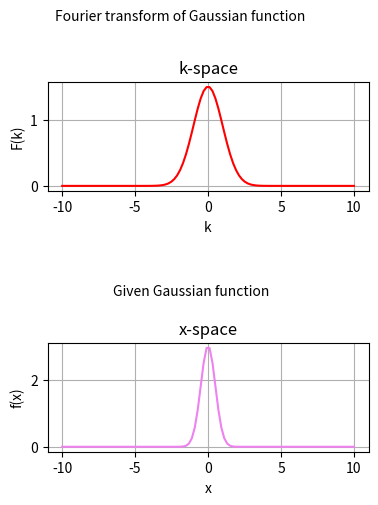

Source code (Python):
# -*- coding: utf-8 -*-
"""
Created on Fri Jan 14 21:14:32 2022

[redacted]
"""

# Fourier transform oof Gaussian function
# Importing necessary modules
import math as m 
import numpy as np
import matplotlib.pyplot as plt

# Defyning Variables
f= lambda x:(3)*np.exp(-2*x**2)
F= lambda k:(3/2)*np.exp(-(k**2)/4*2)
x = np.linspace(-10,10,100)
k = np.linspace(-10,10,100)
X = f(x)
K = F(k)

# Defyning Subplots
plot1=plt.subplot2grid((3,3),(0,0),colspan=2)
plot2=plt.subplot2grid((3,3),(2,0),colspan=2)

# Plotting first Subplot
plot1.plot(k,K, color='r',alpha=1.0)
plot1.set_title('k-space')
plot1.set_xlabel('k')
plot1.set_ylabel('F(k)')
plot1.text(-10.5,2.5,'Fourier transform of Gaussian function')                       # Adding text in figure
plot1.grid()

# Plotting second Subplot
plot2.plot(x,X, color = 'violet',alpha=1.0)
plot2.set_title('x-space')
plot2.set_xlabel('x')
plot2.set_ylabel('f(x)')
plot2.text(-6.5,4.5,'Given Gaussian function')                                       # Adding text in figure
plot2.grid()

plt.show()